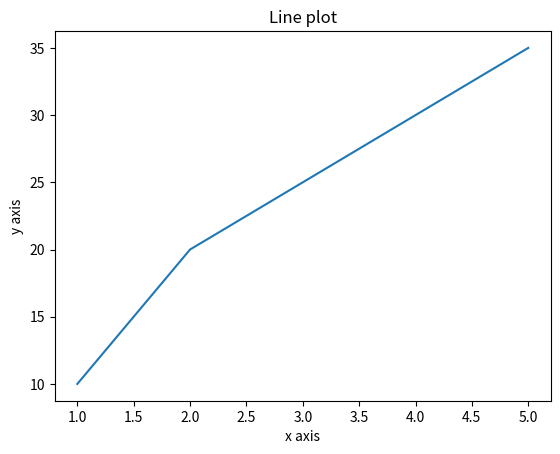

This chart was generated by the following Python code:
# Create a line plot of a dataset.

import matplotlib.pyplot as plt

x = [1, 2, 3, 4, 5]
y = [10, 20, 25, 30, 35]

# create plot
plt.plot(x, y)

plt.title("Line plot") # title plot
plt.xlabel("x axis") # name x axis
plt.ylabel("y axis") # name y axis

plt.show()